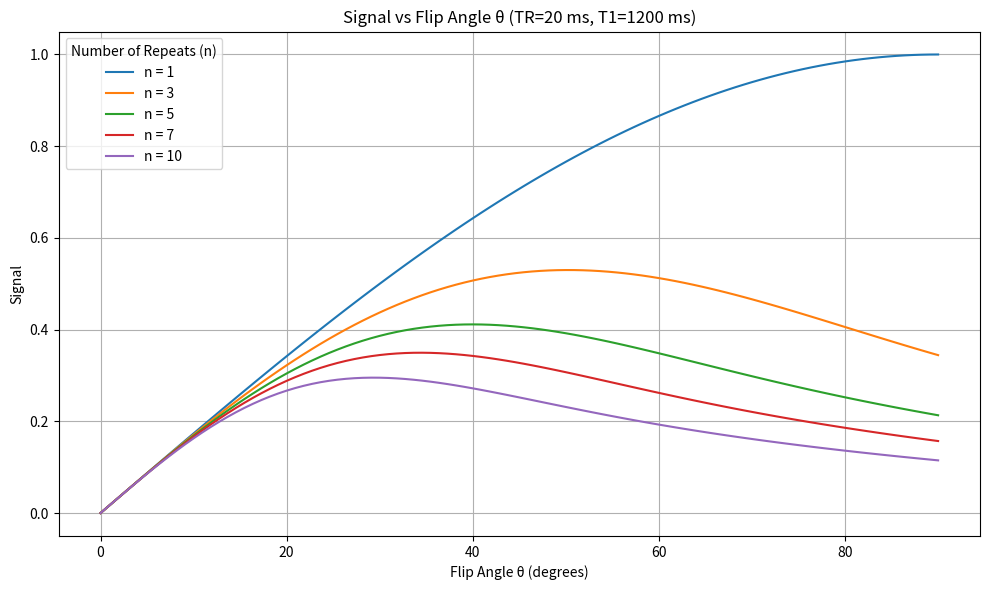

Write the Python code that produced this figure.
import numpy as np
import matplotlib.pyplot as plt

# === Functions ===
def compute_E(TR, T1):
    return np.exp(-TR / T1)

def compute_q(E, theta_deg):
    theta_rad = np.radians(theta_deg)
    return E * np.cos(theta_rad)

def custom_expression_theta_sin(TR, T1, theta_deg, n):
    E = compute_E(TR, T1)
    theta_rad = np.radians(theta_deg)
    q = compute_q(E, theta_deg)

    if q == 1:
        raise ValueError("q must not be equal to 1 to avoid division by zero.")

    coeff = (1 - E) / (1 - q)
    bracket_term = (1 - q**n) / (n * (1 - q))
    inner_expression = coeff + (1 - coeff) * bracket_term
    result = np.sin(theta_rad) * inner_expression
    return result

# === Parameters ===
TR = 20     # milliseconds
T1 = 1200   # milliseconds
theta_values = np.linspace(0, 90, 100)  # degrees
n_choices = [1, 3, 5, 7, 10]

# === Compute results ===
results_by_n_theta_sin = {}
for n in n_choices:
    results_by_n_theta_sin[n] = [custom_expression_theta_sin(TR, T1, theta, n) for theta in theta_values]

# === Plotting ===
plt.figure(figsize=(10, 6))
for n in n_choices:
    plt.plot(theta_values, results_by_n_theta_sin[n], label=f'n = {n}')

plt.title(f'Signal vs Flip Angle θ (TR={TR} ms, T1={T1} ms)')
plt.xlabel('Flip Angle θ (degrees)')
plt.ylabel('Signal')
plt.grid(True)
plt.legend(title='Number of Repeats (n)')
plt.tight_layout()
plt.show()
